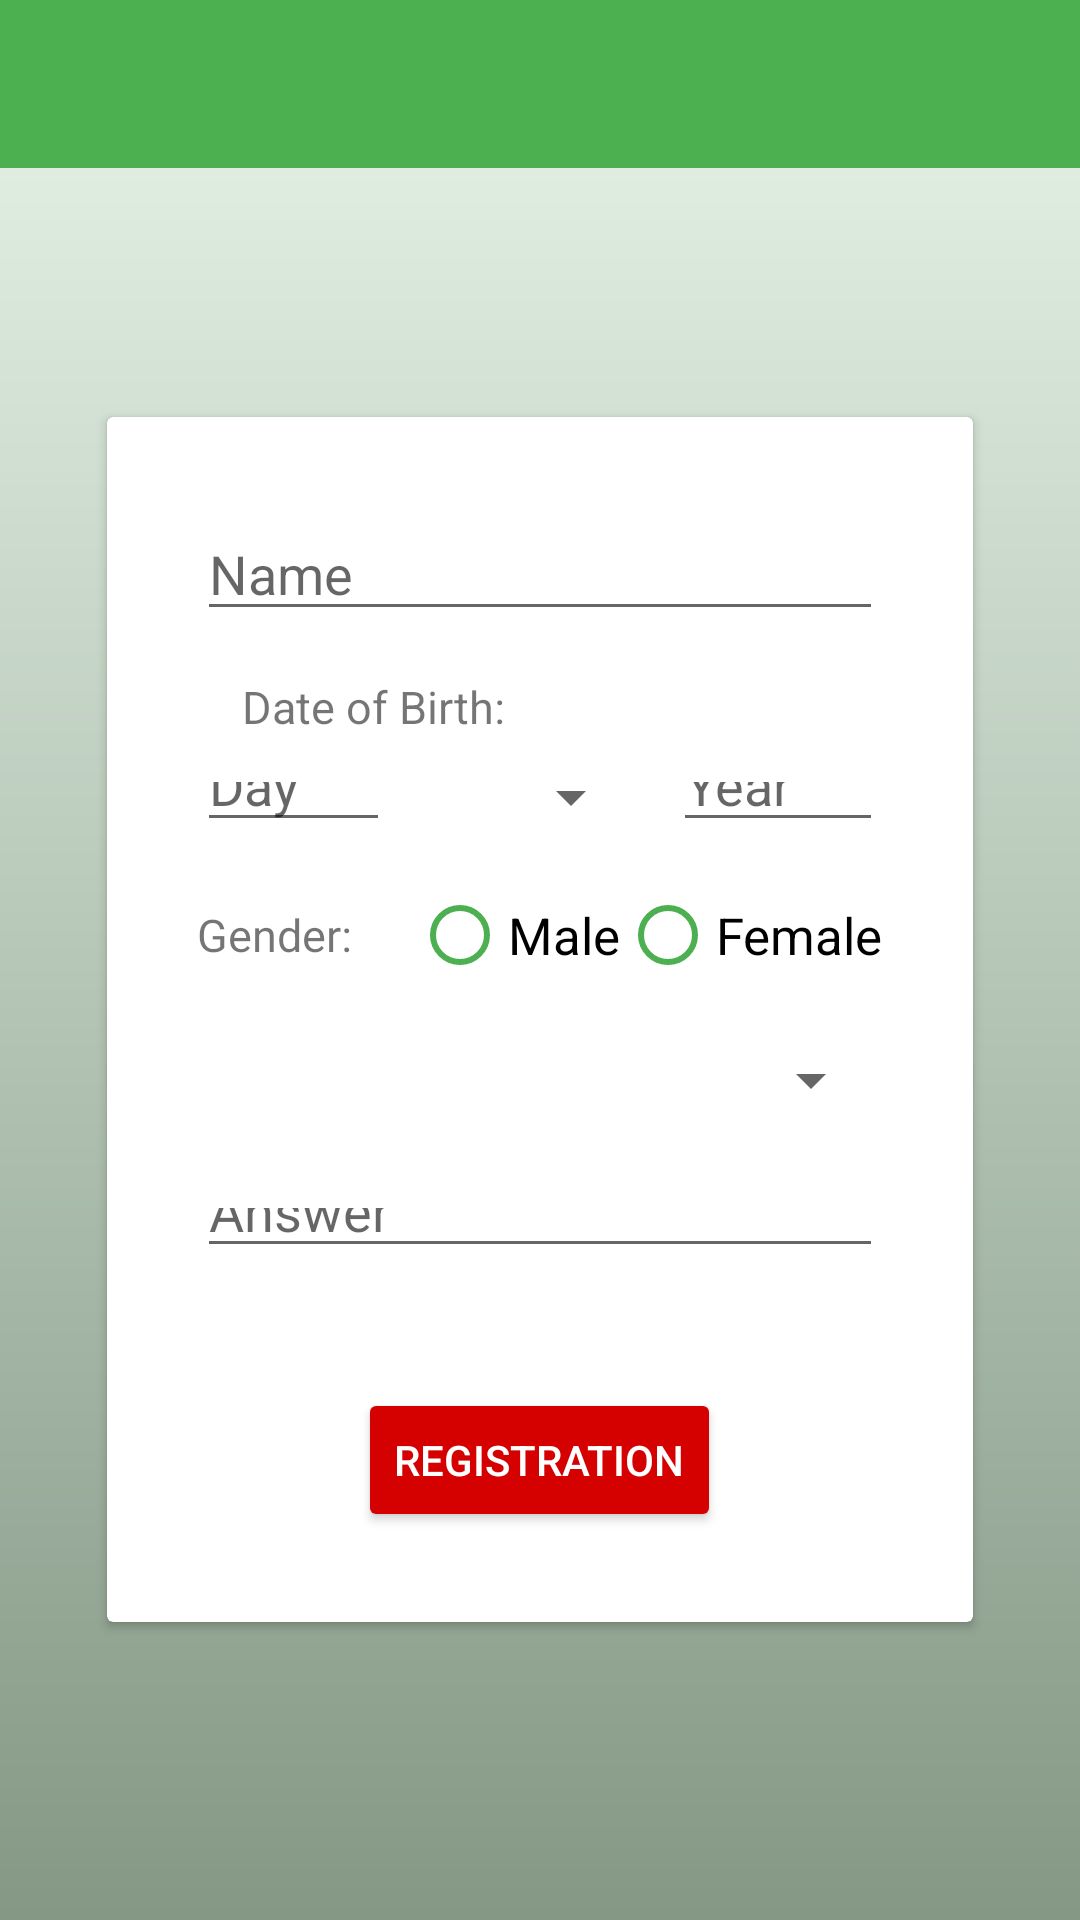

Android layout source for this screen:
<!-- AndroidManifest.xml: application theme AppTheme -->
<!-- res/layout/activity_registration.xml -->
<?xml version="1.0" encoding="utf-8"?>
<FrameLayout
    xmlns:android="http://schemas.android.com/apk/res/android"
    xmlns:app="http://schemas.android.com/apk/res-auto"
    xmlns:card_view="http://schemas.android.com/tools"
    android:layout_width="match_parent"
    android:layout_height="match_parent"
    android:orientation="vertical"
    android:gravity="center_horizontal"
    android:background="@drawable/standard_screen_background"
    android:animateLayoutChanges="true"
    android:id="@+id/registration_activity_container_view">

    <include layout="@layout/toolbar" />

    <android.support.v7.widget.CardView
        android:layout_width="wrap_content"
        android:layout_height="wrap_content"
        android:layout_gravity="center"
        android:layout_marginTop="20dp"
        android:gravity="center_horizontal"
        card_view:cardCornerRadius="4dp">

        <LinearLayout
            android:layout_width="wrap_content"
            android:layout_height="wrap_content"
            android:orientation="vertical"
            android:padding="30dp"
            android:gravity="center_horizontal">

            <EditText
                android:layout_width="match_parent"
                android:layout_height="wrap_content"
                android:hint="@string/hint_name"
                android:inputType="text"
                android:id="@+id/registration_activity_name_edit_text"
                style="@style/RegistrationEditText" />

            <TextView
                android:layout_width="wrap_content"
                android:layout_height="wrap_content"
                android:layout_marginTop="15dp"
                android:layout_marginLeft="15dp"
                android:layout_marginStart="15dp"
                android:text="@string/hint_date_of_birth"
                android:textSize="15sp"
                android:layout_gravity="center_vertical"
                android:id="@+id/registration_activity_date_of_birth_hint_text_view" />

            <LinearLayout
                android:layout_width="match_parent"
                android:layout_height="30dp"
                android:layout_marginTop="5dp"
                android:orientation="horizontal">

                <EditText
                    android:layout_width="wrap_content"
                    android:layout_height="match_parent"
                    android:layout_marginRight="10dp"
                    android:layout_marginEnd="10dp"
                    android:layout_weight="1"
                    android:hint="@string/hint_day"
                    android:inputType="numberDecimal"
                    android:maxLength="2"
                    android:id="@+id/registration_activity_day_edit_text"
                    style="@style/RegistrationEditText" />

                <Spinner
                    android:layout_width="wrap_content"
                    android:layout_height="match_parent"
                    android:layout_marginRight="10dp"
                    android:layout_marginEnd="10dp"
                    android:layout_weight="1"
                    android:id="@+id/registration_activity_month_spinner" />

                <EditText
                    android:layout_width="wrap_content"
                    android:layout_height="match_parent"
                    android:layout_weight="1"
                    android:hint="@string/hint_year"
                    android:inputType="numberDecimal"
                    android:maxLength="4"
                    android:id="@+id/registration_activity_year_edit_text"
                    style="@style/RegistrationEditText" />

            </LinearLayout>

            <LinearLayout
                android:layout_width="wrap_content"
                android:layout_height="wrap_content"
                android:layout_marginTop="15dp"
                android:orientation="horizontal">

                <TextView
                    android:layout_width="wrap_content"
                    android:layout_height="wrap_content"
                    android:layout_marginRight="20dp"
                    android:layout_marginEnd="20dp"
                    android:text="@string/hint_gender"
                    android:textSize="15sp"
                    android:layout_gravity="center_vertical"
                    android:id="@+id/registration_activity_gender_hint_text_view" />

                <RadioGroup
                    android:layout_width="wrap_content"
                    android:layout_height="wrap_content"
                    android:orientation="horizontal"
                    android:id="@+id/registration_activity_gender_radio_group">

                    <android.support.v7.widget.AppCompatRadioButton
                        android:layout_width="wrap_content"
                        android:layout_height="wrap_content"
                        android:text="@string/male_button_label"
                        android:textSize="17sp"
                        android:id="@+id/registration_activity_male_radio_button"
                        app:buttonTint="@color/colorPrimary" />

                    <android.support.v7.widget.AppCompatRadioButton
                        android:layout_width="wrap_content"
                        android:layout_height="wrap_content"
                        android:text="@string/female_button_label"
                        android:textSize="17sp"
                        android:id="@+id/registration_activity_female_radio_button"
                        app:buttonTint="@color/colorPrimary" />

                </RadioGroup>

            </LinearLayout>

            <LinearLayout
                android:layout_width="match_parent"
                android:layout_height="wrap_content"
                android:orientation="vertical">

                <Spinner
                    android:layout_width="match_parent"
                    android:layout_height="wrap_content"
                    android:minHeight="35dp"
                    android:layout_marginTop="15dp"
                    android:id="@+id/registration_activity_secret_question_spinner" />

                <EditText
                    android:layout_width="match_parent"
                    android:layout_height="30dp"
                    android:minHeight="30dp"
                    android:layout_marginTop="15dp"
                    android:hint="@string/hint_answer"
                    android:inputType="text"
                    android:id="@+id/registration_activity_secret_answer_edit_text"
                    style="@style/RegistrationEditText" />

            </LinearLayout>

            <Button
                android:layout_width="wrap_content"
                android:layout_height="wrap_content"
                android:layout_marginTop="40dp"
                android:text="@string/send_button_label"
                android:id="@+id/registration_activity_send_button"
                android:theme="@style/RedButton" />

        </LinearLayout>

    </android.support.v7.widget.CardView>

</FrameLayout>
<!-- res/layout/toolbar.xml (included above) -->
<?xml version="1.0" encoding="utf-8"?>
<LinearLayout xmlns:android="http://schemas.android.com/apk/res/android"
    xmlns:tools="http://schemas.android.com/tools"
    android:layout_width="match_parent"
    android:layout_height="wrap_content"
    xmlns:app="http://schemas.android.com/apk/res-auto"
    android:orientation="vertical">

    <android.support.v7.widget.Toolbar
        android:layout_width="match_parent"
        android:layout_height="wrap_content"
        android:background="?attr/colorPrimary"
        app:titleTextColor="@android:color/white"
        android:id="@+id/toolbar">

    </android.support.v7.widget.Toolbar>

    <View
        android:layout_width="match_parent"
        android:layout_height="4dp"
        android:background="@drawable/rectangle_shadow" />

</LinearLayout>
<!-- resources referenced by this layout -->
<resources>
  <color name="colorPrimary">#4CAF50</color>
  <!-- drawable standard_screen_background (drawable) -->
  <?xml version="1.0" encoding="utf-8"?>
  <shape xmlns:android="http://schemas.android.com/apk/res/android"
      android:shape="rectangle">
  
      <gradient
          android:type="linear"
          android:startColor="#E8F5E9"
          android:endColor="#849885"
          android:angle="270" />
  
      
  
  </shape>
  <string name="female_button_label">Female</string>
  <string name="hint_answer">Answer</string>
  <string name="hint_date_of_birth">Date of Birth:</string>
  <string name="hint_day">Day</string>
  <string name="hint_gender">Gender:</string>
  <string name="hint_name">Name</string>
  <string name="hint_year">Year</string>
  <string name="male_button_label">Male</string>
  <string name="send_button_label">Registration</string>
  <style name="RedButton" parent="Theme.AppCompat.Light">
          <item name="colorButtonNormal">@color/colorContrast</item>
          <item name="android:textColorPrimary">@android:color/white</item>
      </style>
  <style name="AppTheme" parent="Theme.AppCompat.Light.NoActionBar">
          
          <item name="colorPrimary">@color/colorPrimary</item>
          <item name="colorPrimaryDark">@color/colorPrimaryDark</item>
          <item name="colorAccent">@color/colorAccent</item>
          <item name="alertDialogTheme">@style/AppCompatAlertDialogStyle</item>
      </style>
  <color name="colorContrast">#D50000</color>
  <color name="colorPrimaryDark">#1B5E20</color>
  <color name="colorAccent">#A5D6A7</color>
  <style name="AppCompatAlertDialogStyle" parent="Theme.AppCompat.Light.Dialog.Alert">
          <item name="colorAccent">@color/colorPrimary</item>
      </style>
</resources>
